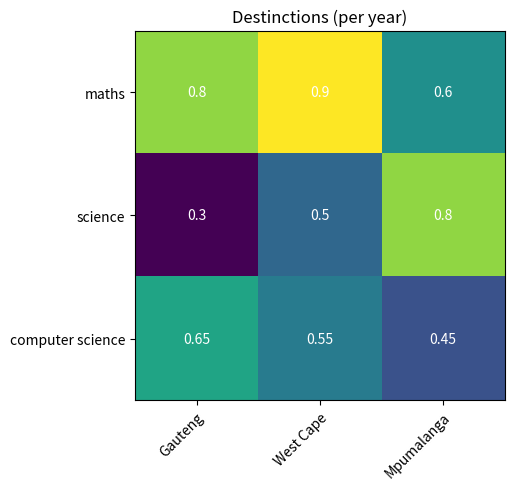

Write the Python code that produced this figure.
import matplotlib
import matplotlib.pyplot as plt
import numpy as np
# sphinx_gallery_thumbnail_number = 2

vegetables = ["maths", "science", "computer science"]
p = ["Gauteng", "West Cape","Mpumalanga"]

harvest = np.array([[0.8, 0.9,0.6],
                    [0.3, 0.5, 0.8], 
                    [0.65, 0.55, 0.45]])

fig,ax = plt.subplots()
im = ax.imshow(harvest)

# We want to show all ticks...
ax.set_xticks(np.arange(len(p)))
ax.set_yticks(np.arange(len(vegetables)))
# ... and label them with the respective list entries
ax.set_xticklabels(p)
ax.set_yticklabels(vegetables)

# Rotate the tick labels and set their alignment.
plt.setp(ax.get_xticklabels(), rotation=45, ha="right",
         rotation_mode="anchor")

# Loop over data dimensions and create text annotations.
for i in range(len(vegetables)):
    for j in range(len(p)):
        text = ax.text(j, i, harvest[i, j],
                       ha="center", va="center", color="w")

ax.set_title("Destinctions (per year)")
plt.show()
fig.savefig("foo.pdf", bbox_inches='tight')
